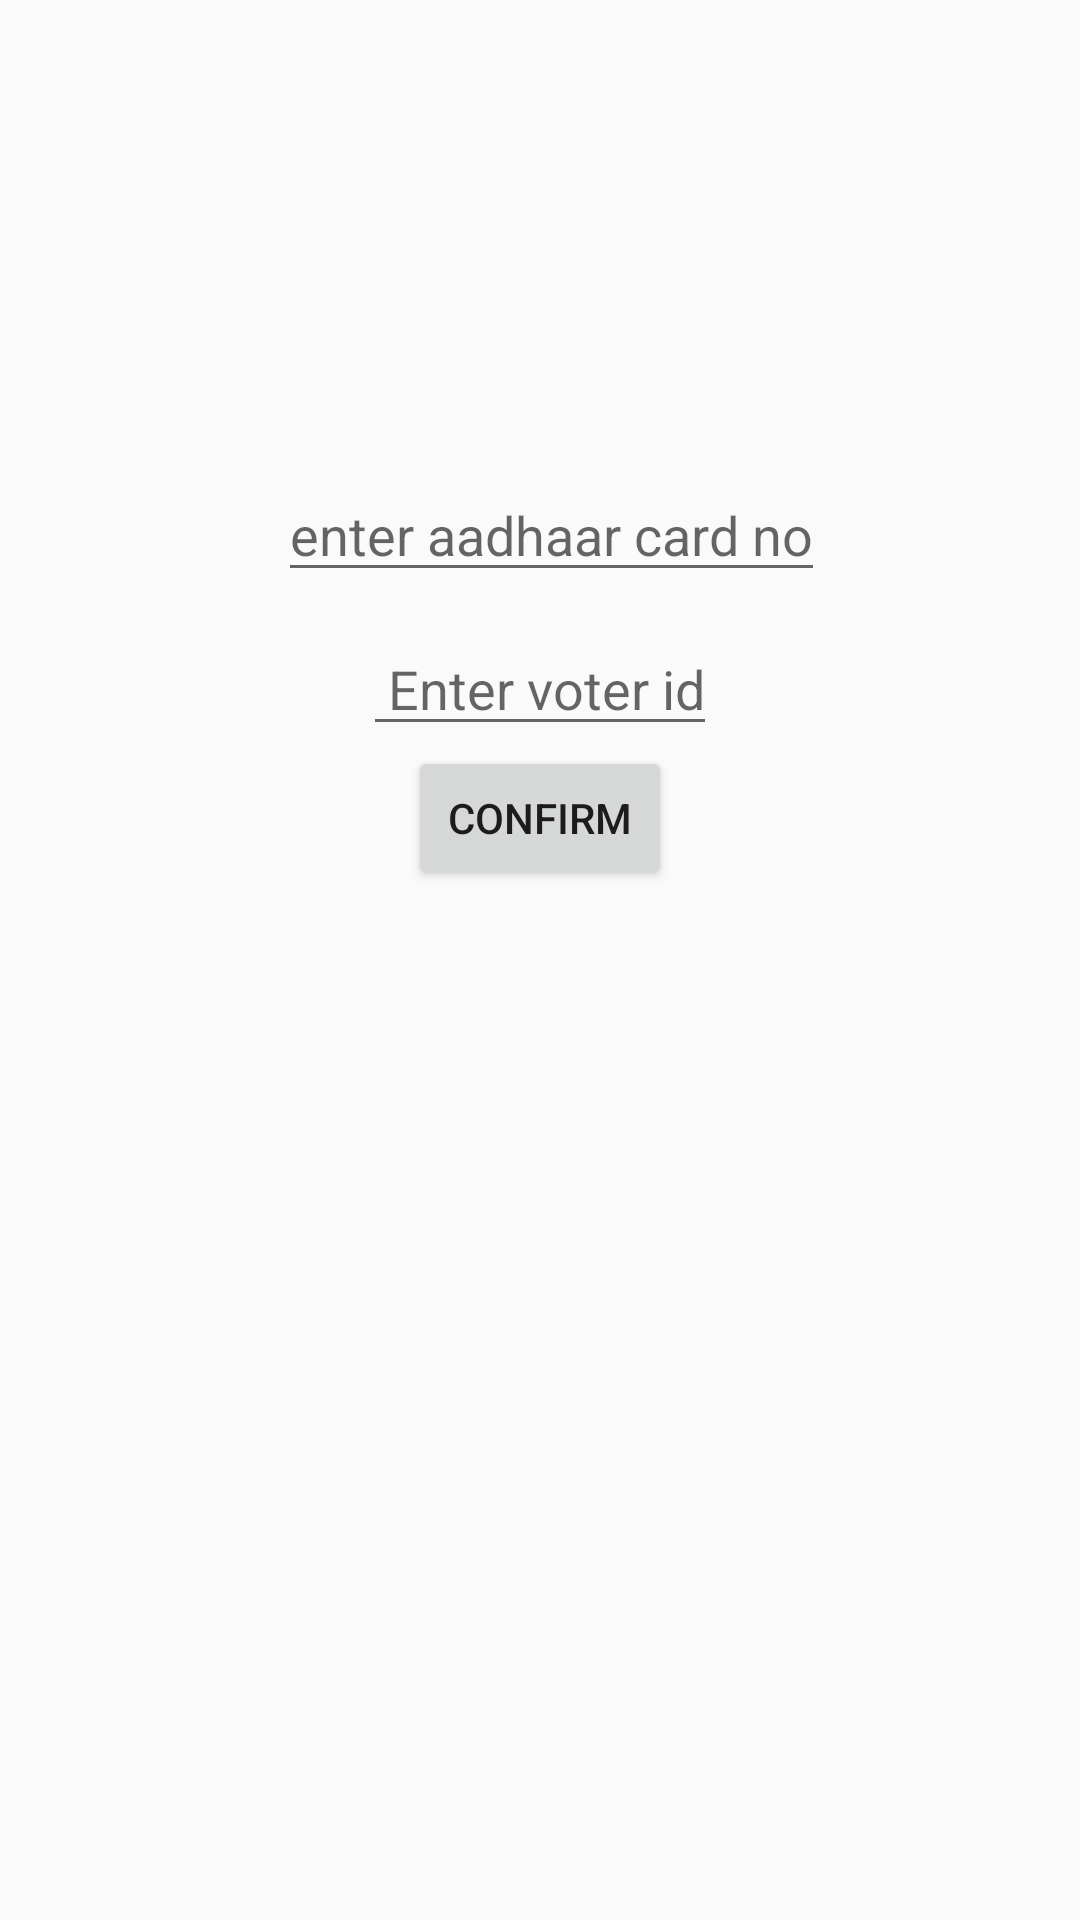

Layout XML and referenced resources for this Android screen:
<!-- AndroidManifest.xml: application theme AppTheme -->
<!-- res/layout/activity_trying_volley.xml -->
<?xml version="1.0" encoding="utf-8"?>
<RelativeLayout
    xmlns:android="http://schemas.android.com/apk/res/android"
    xmlns:app="http://schemas.android.com/apk/res-auto"
    xmlns:tools="http://schemas.android.com/tools"
    android:layout_width="match_parent"
    android:layout_height="match_parent"
    tools:context="shuja1497.icsa.TryingVolley">

    <EditText
        android:layout_width="wrap_content"
        android:layout_height="wrap_content"
        android:hint="enter aadhaar card no"
        android:id="@+id/aadaar"
        android:layout_marginTop="156dp"
        android:layout_alignParentTop="true"
        android:layout_alignParentRight="true"
        android:layout_alignParentEnd="true"
        android:layout_marginRight="85dp"
        android:layout_marginEnd="85dp" />

    <EditText
        android:layout_width="wrap_content"
        android:layout_height="wrap_content"
        android:layout_below="@+id/aadaar"
        android:hint=" Enter voter id"
        android:id="@+id/phone"
        android:layout_marginTop="10dp"

        android:layout_centerHorizontal="true"
        android:layout_centerVertical="true"/>

    <Button
        android:layout_width="wrap_content"
        android:layout_height="wrap_content"
        android:layout_below="@+id/phone"
        android:text="CONFIRM"
        android:id="@+id/send"
        android:layout_centerHorizontal="true"
        android:layout_centerVertical="true"/>

</RelativeLayout>
<!-- resources referenced by this layout -->
<resources>
  <style name="AppTheme" parent="Theme.AppCompat.Light.NoActionBar">
          
          <item name="colorPrimary">@color/colorPrimary</item>
          <item name="colorPrimaryDark">@color/colorPrimaryDark</item>
          <item name="colorAccent">@color/colorAccent</item>
      </style>
  <color name="colorPrimary">#607d8b</color>
  <color name="colorPrimaryDark">#546e7a</color>
  <color name="colorAccent">#000000</color>
</resources>
